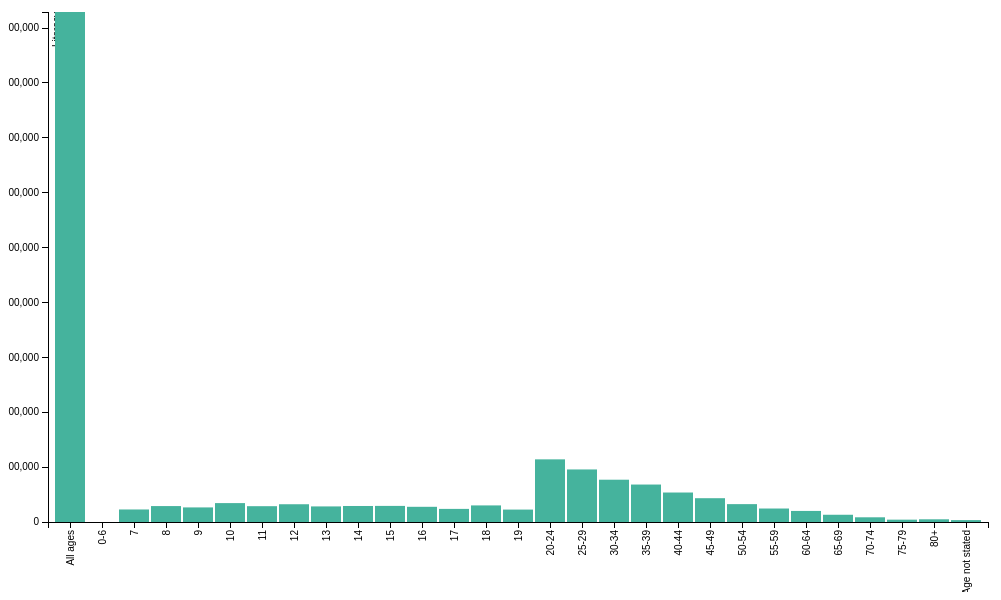
D3 v3 page, settled after 360 driven frames (6 s of simulated time); the page loaded 1 data file(s).


// set the dimensions of the canvas
var margin = {top: 20, right: 20, bottom: 70, left: 40},
width = 1000 - margin.left - margin.right,
height = 600 - margin.top - margin.bottom;


// set the ranges
var x = d3.scale.ordinal().rangeRoundBands([0, width], .05);

var y = d3.scale.linear().range([height, 0]);

// define the axis
var xAxis = d3.svg.axis()
.scale(x)
.orient("bottom")


var yAxis = d3.svg.axis()
.scale(y)
.orient("left")
.ticks(10);


// add the SVG element
var svg = d3.select("body").append("svg")
.attr("width", width + margin.left + margin.right)
.attr("height", height + margin.top + margin.bottom)
.append("g")
.attr("transform",
  "translate(" + margin.left + "," + margin.top + ")");


// load the data
d3.json("ageconvertor.json", function(error, data) {

  data.forEach(function(d) {
    d.Age = d.Age;
    d.Population = +d.Population;
  });

// scale the range of the data
x.domain(data.map(function(d) { return d.Age; }));
y.domain([0, d3.max(data, function(d) { return d.Population; })]);

// add axis
svg.append("g")
.attr("class", "x axis")
.attr("transform", "translate(0," + height + ")")
.call(xAxis)
.selectAll("text")
.style("text-anchor", "end")
.attr("dx", "-.8em")
.attr("dy", "-.55em")
.attr("transform", "rotate(-90)" );

svg.append("g")
.attr("class", "y axis")
.call(yAxis)
.append("text")
.attr("transform", "rotate(-90)")
.attr("y", 5)
.attr("dy", ".71em")
.style("text-anchor", "end")
.text("Literacy");


// Add bar chart
svg.selectAll("bar")
.data(data)
.enter().append("rect")
.attr("class", "bar")
.attr("x", function(d) { return x(d.Age); })
.attr("width", x.rangeBand())
.attr("y", function(d) { return y(d.Population); })
.attr("height", function(d) { return height - y(d.Population); });

});



### data: ageconvertor.json
[
 {
  "Age": "All ages",
  "Population": 1858328564
 },
 {
  "Age": "0-6",
  "Population": 0
 },
 {
  "Age": "7",
  "Population": 45637146
 },
 {
  "Age": "8",
  "Population": 58022842
 },
 {
  "Age": "9",
  "Population": 53131142
 },
 {
  "Age": "10",
  "Population": 68861406
 },
 {
  "Age": "11",
  "Population": 57613926
 },
 {
  "Age": "12",
  "Population": 64697632
 },
 "... 21 more items"
]